Photos from the image-classification dataset "v13" in the GitHub repository fernandomierhicks/omni-robot. Its 11 classes are: chassis, harness, motor jig, pod fe, pod jig, pod lean, robot, upper, wheel motor, wheel quiet, wheel quiet 2.

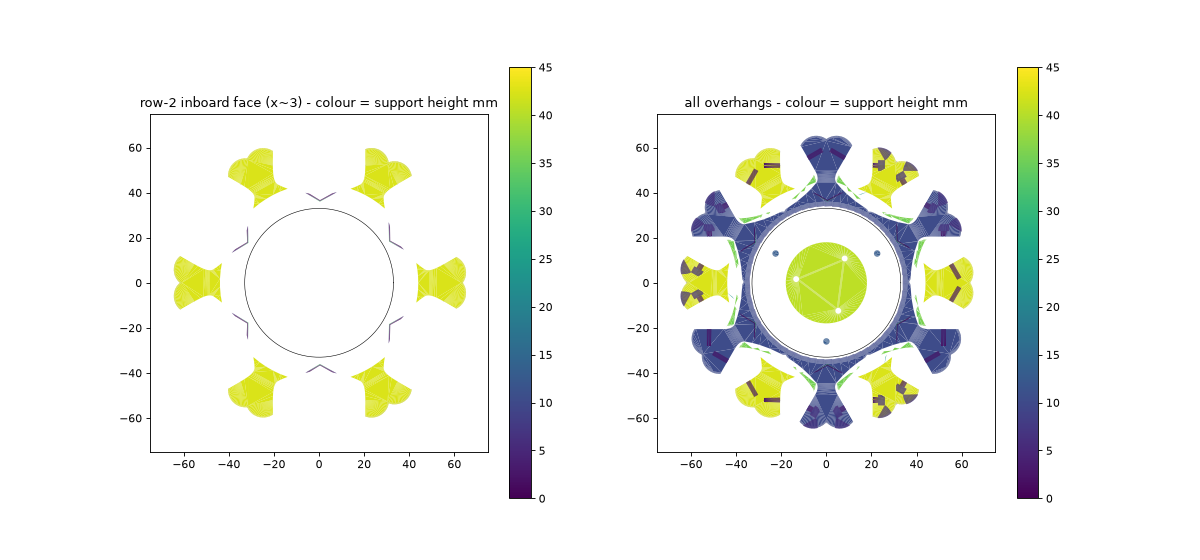
Label: wheel motor

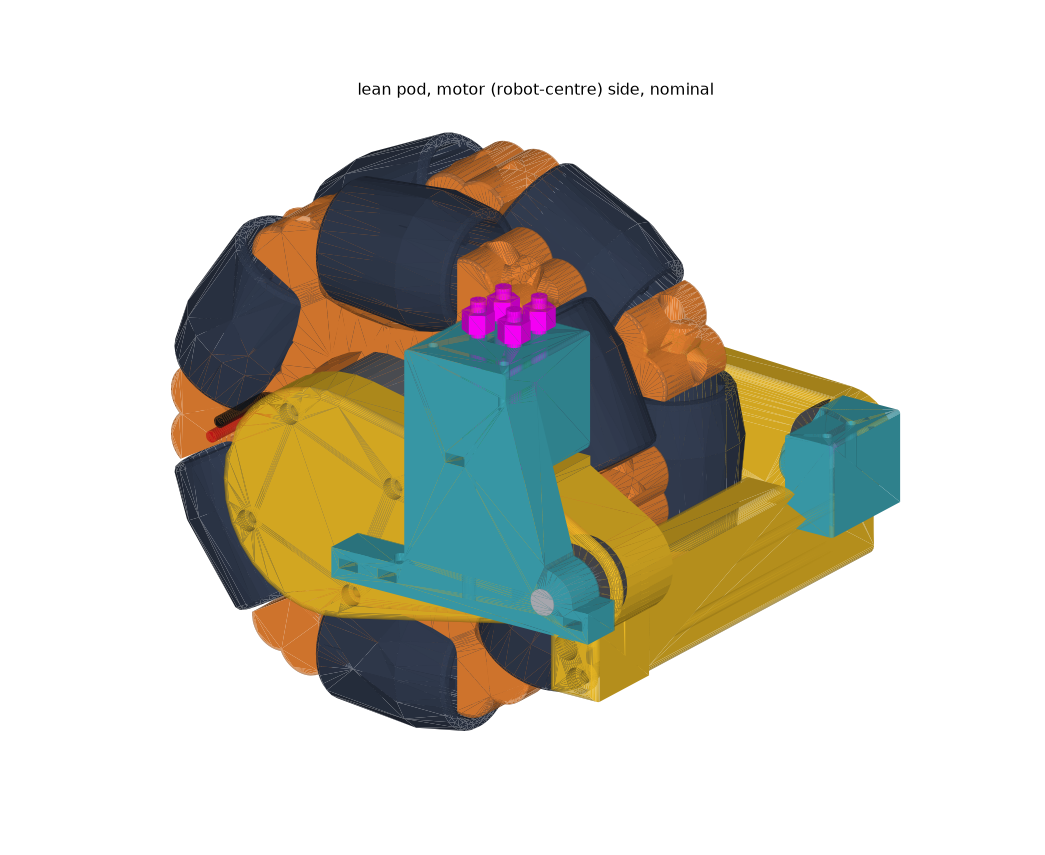
Label: pod lean

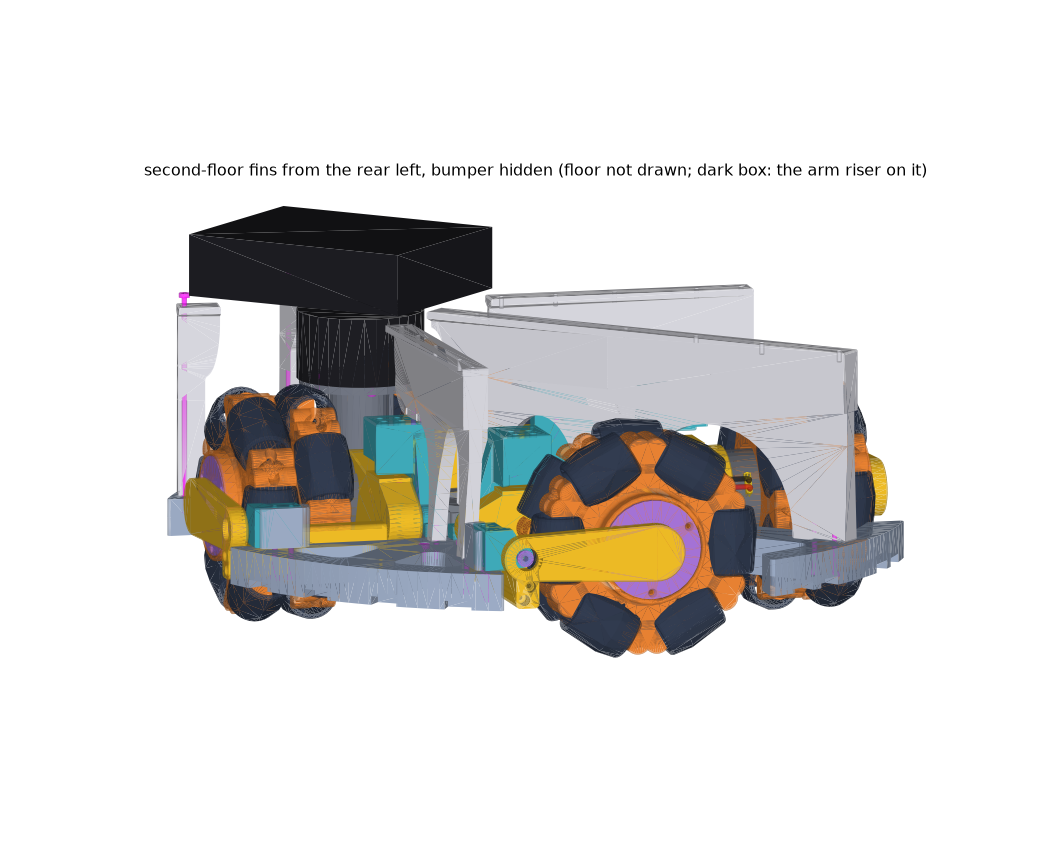
Label: chassis

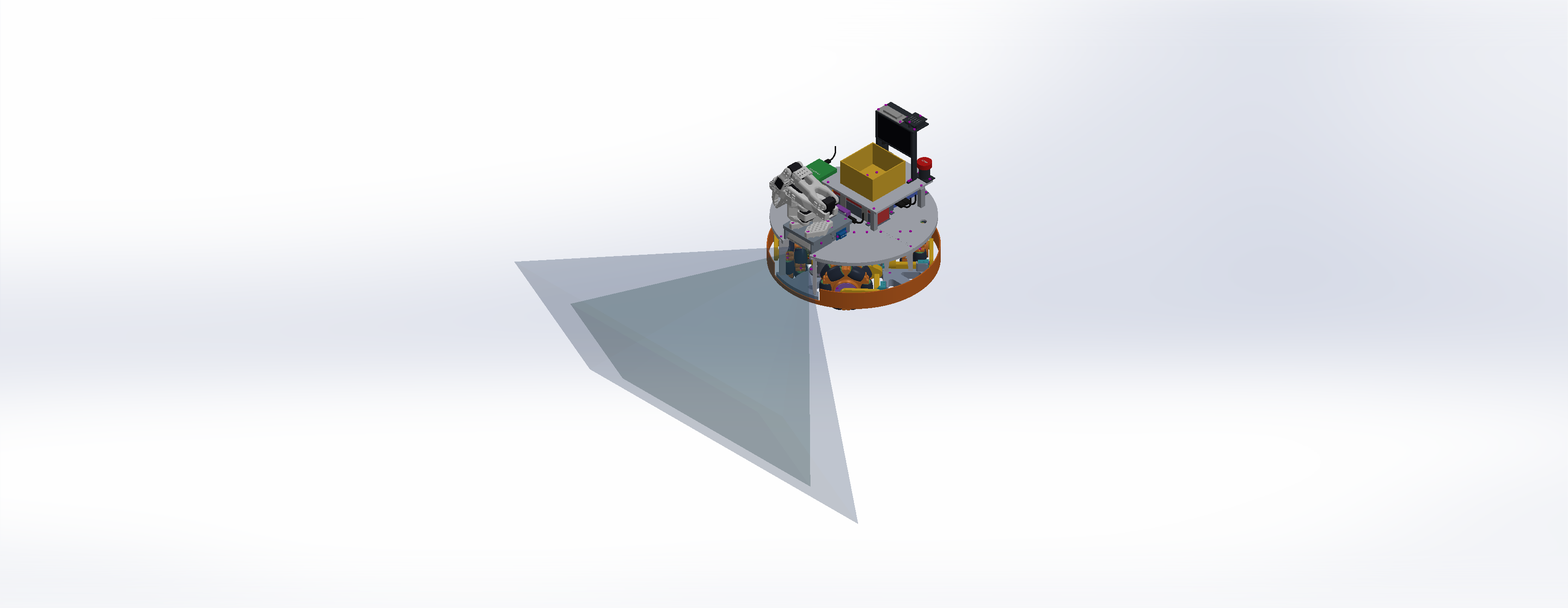
Label: robot

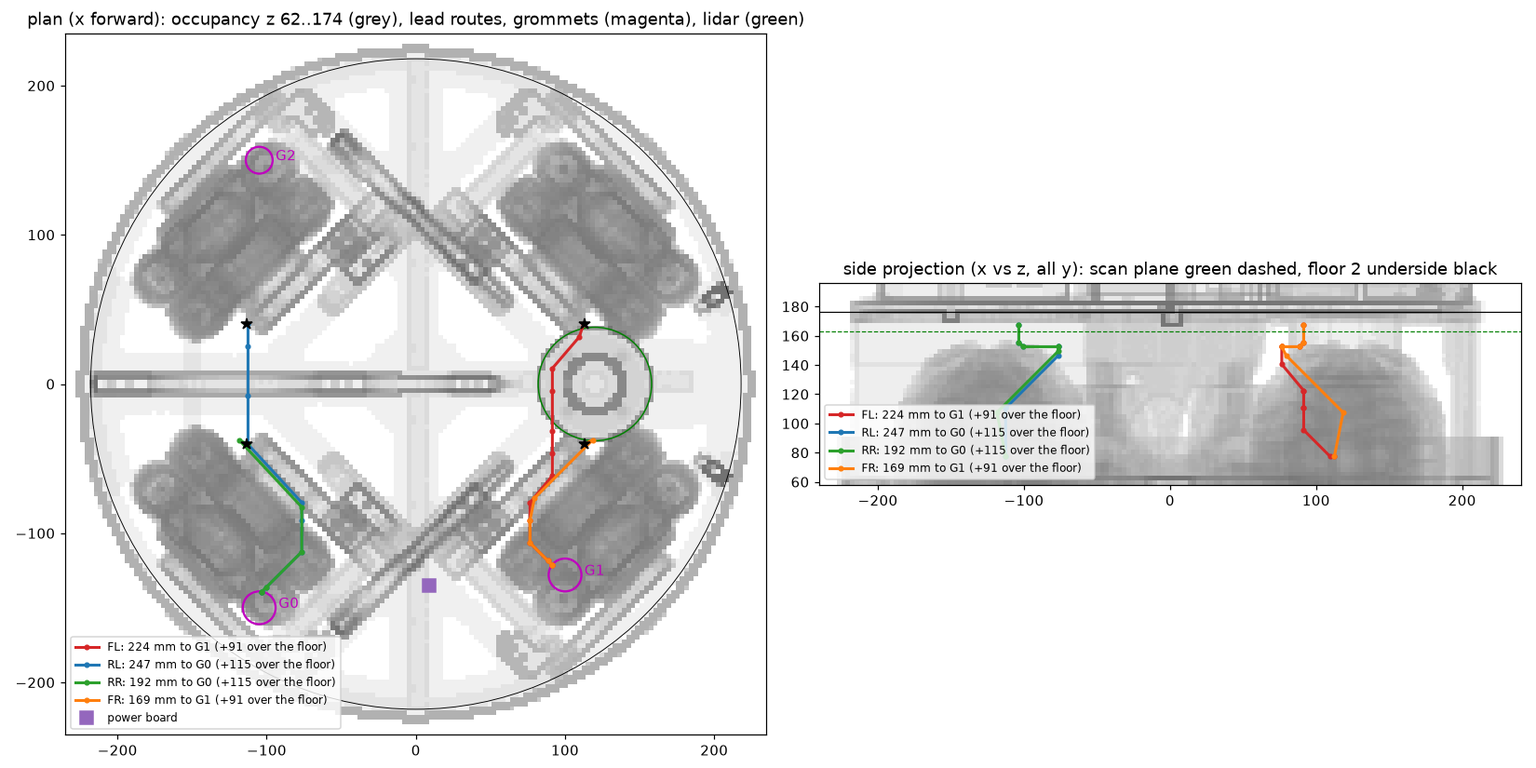
Label: upper

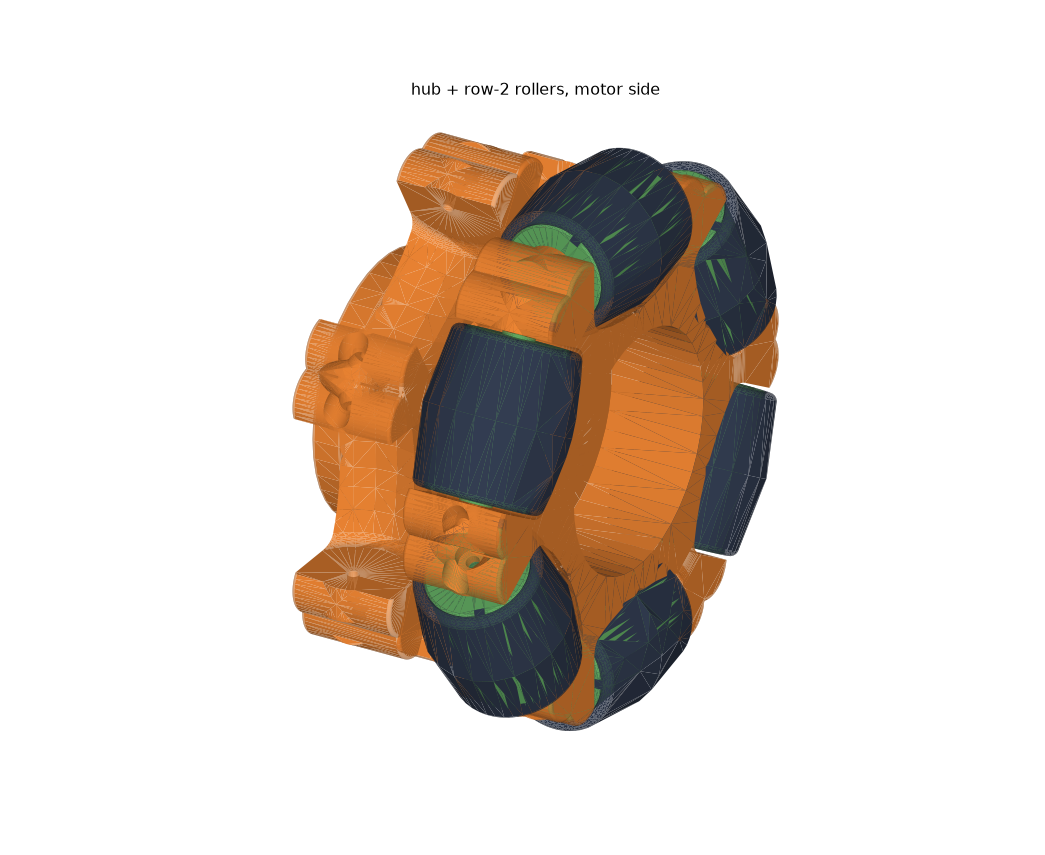
Label: wheel motor
